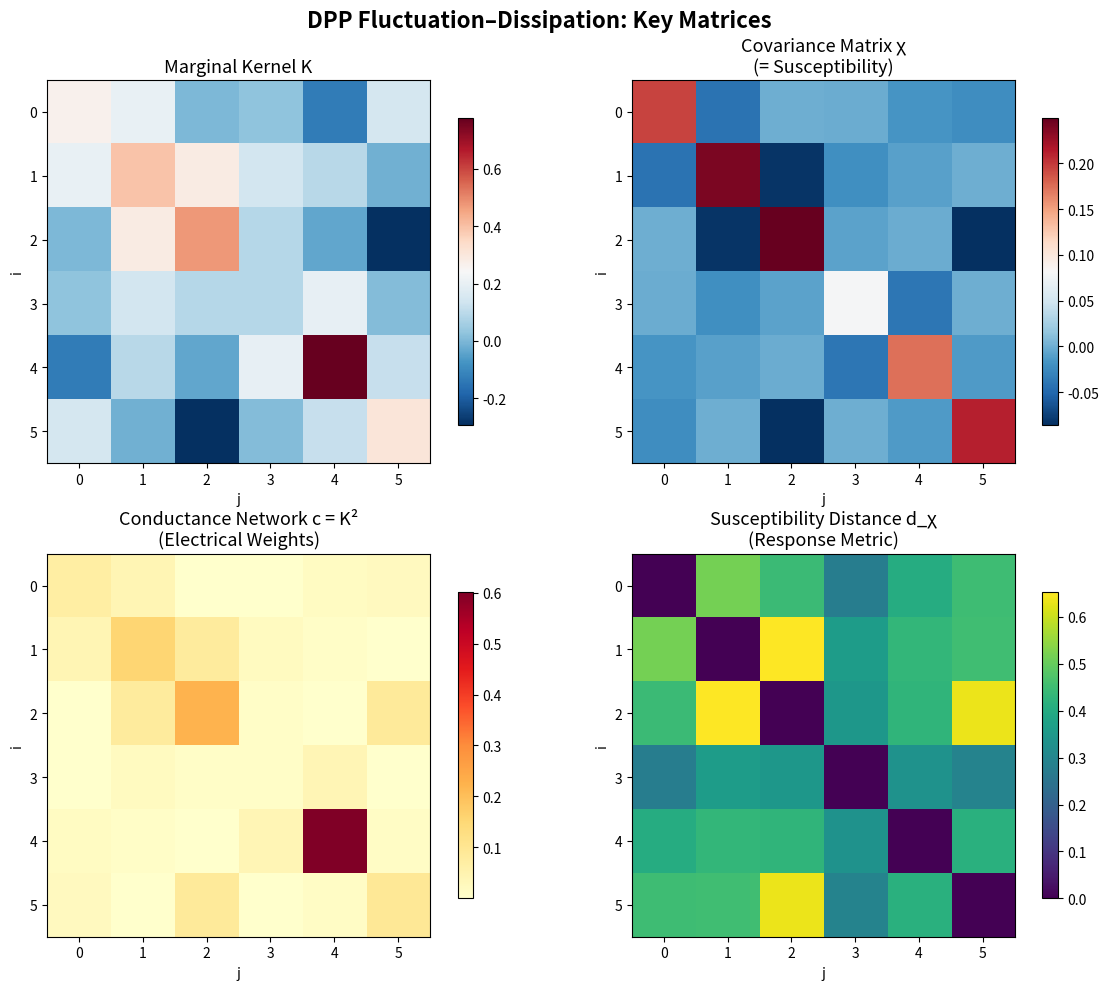

Reproduce this figure in Python.
#!/usr/bin/env python3
"""
Visualization 1: DPP Response Theory Heatmaps
==============================================
Visualizes the key matrices of the DPP fluctuation-dissipation principle:
- Marginal kernel K
- Covariance/susceptibility matrix χ
- Conductance network c_ij = K_ij²
- Susceptibility distance d_χ(i,j)

Shows how the same kernel gives rise to both statistical and
electrical network structure.
"""

import numpy as np
import matplotlib.pyplot as plt
from numpy.linalg import inv

def compute_marginal_kernel(beta, L):
    n = L.shape[0]
    return (beta * L) @ inv(np.eye(n) + beta * L)

def compute_susceptibility(beta, L):
    K = compute_marginal_kernel(beta, L)
    n = K.shape[0]
    chi = -(K ** 2)
    for i in range(n):
        chi[i, i] = K[i, i] * (1 - K[i, i])
    return chi

np.random.seed(42)
n = 6
A = np.random.randn(n, 3)
L = A @ A.T
beta = 1.0

K = compute_marginal_kernel(beta, L)
chi = compute_susceptibility(beta, L)
c = K ** 2
d_chi = np.zeros((n, n))
for i in range(n):
    for j in range(n):
        d_chi[i, j] = chi[i, i] + chi[j, j] - 2 * chi[i, j]

fig, axes = plt.subplots(2, 2, figsize=(12, 10))
fig.suptitle('DPP Fluctuation–Dissipation: Key Matrices', fontsize=16, fontweight='bold')

# Marginal kernel
im0 = axes[0, 0].imshow(K, cmap='RdBu_r', aspect='equal')
axes[0, 0].set_title('Marginal Kernel K', fontsize=13)
axes[0, 0].set_xlabel('j')
axes[0, 0].set_ylabel('i')
plt.colorbar(im0, ax=axes[0, 0], shrink=0.8)

# Covariance matrix
im1 = axes[0, 1].imshow(chi, cmap='RdBu_r', aspect='equal')
axes[0, 1].set_title('Covariance Matrix χ\n(= Susceptibility)', fontsize=13)
axes[0, 1].set_xlabel('j')
axes[0, 1].set_ylabel('i')
plt.colorbar(im1, ax=axes[0, 1], shrink=0.8)

# Conductance network
im2 = axes[1, 0].imshow(c, cmap='YlOrRd', aspect='equal')
axes[1, 0].set_title('Conductance Network c = K²\n(Electrical Weights)', fontsize=13)
axes[1, 0].set_xlabel('j')
axes[1, 0].set_ylabel('i')
plt.colorbar(im2, ax=axes[1, 0], shrink=0.8)

# Susceptibility distance
im3 = axes[1, 1].imshow(d_chi, cmap='viridis', aspect='equal')
axes[1, 1].set_title('Susceptibility Distance d_χ\n(Response Metric)', fontsize=13)
axes[1, 1].set_xlabel('j')
axes[1, 1].set_ylabel('i')
plt.colorbar(im3, ax=axes[1, 1], shrink=0.8)

plt.tight_layout()
plt.savefig('viz_heatmaps.png', dpi=150, bbox_inches='tight')
print("Saved viz_heatmaps.png")
